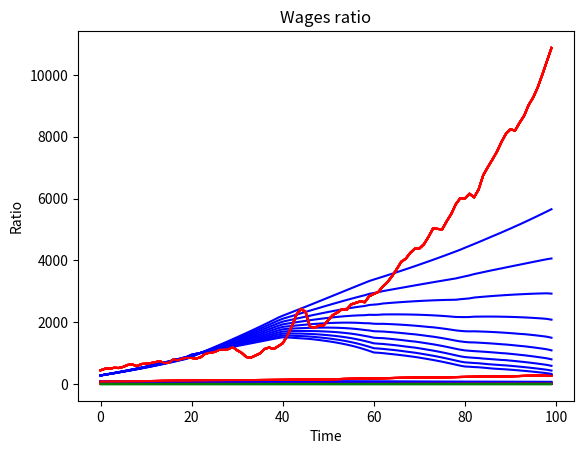

The script that saved this image:
"""

"""
import numpy as np
import matplotlib.pyplot as plt
from scipy.optimize import minimize

# == Define parameters == #
eta_a = 0.01                        # Coefficient of technological growth in Agriculture
eta_m = 0.02                        # Coefficient of technological growth in Manufacturing
delta = 0.1                         # Power of Technological growth function
alpha = 0.1                         # Coefficient of Agricultural consumption in Utility function
beta = 0.7                          # Coefficient of Manufacturing consumption in Utility function
Aa_0 = 10                           # Initial level of technology in Agriculture
Am_0 = 45                           # Initial level of technology in Manufacturing
C_0 = 0.01                          # Minimum level of Agricultural consumption
eps = 0.6                           # Power of Manufacturing input in production function
tu = 0.1                            # Time spent to raise an unskilled child
ts = 0.3                            # Time spent to raise a skilled child
T = 201                             # Time horizon
Tmax = 100                           # Max Modeling Time
stepsize = 0.1                      # Step size

# == Generate age matrix == #
u = np.zeros((20, T))               # number of Unskilled children
s = np.zeros((20, T))               # number of Skilled children
l = np.zeros((40, T))               # Effective number of Unskilled adults
lg = np.zeros((20, T))              # Gross number of Unskilled parents
m = np.zeros((40, T))               # Effectivenumber of Skilled adults
mg = np.zeros((20, T))              # Gross number of Skilled parents

# == Labor == #
ct = [0]*T                          # Total number of children
mt = [0]*T                          # Total number of skilled adults in Manufacturing
lt = [0]*T                          # Total number of unskilled adults
lmt = [0]*T                         # Total number of unskilled adults in Manufacturing 
lat = [0]*T                         # Total number of unskilled adults in Agriculture 
Pop = [0]*T                         # Total Population

# == Generate education matrix == #
gammau = np.zeros((20, T))          # Child rearing time spent by unskilled parents
gammas = np.zeros((20, T))          # Child rearing time spent by skilled parents

# == Prices == #
pa = [0]*T                          # Pice of Agricultural good

# == Wages == #
wu = [0]*T                          # Wage of unskilled labor
ws = [0]*T                          # Wage of skilled labor

# == Technology == #
B = [0]*T                           # Technological growth underlying function
Aa = [Aa_0]*T                       # Level of technology in Agricultural sector
Am = [Am_0]*T                       # Level of technology in Manufacturing sector

# == Output == #
Y = [0]*T                           # Total output
Ya = [0]*T                          # Agricultural output
Ym = [0]*T                          # Manufacturing output

# == Consumption == #
ca = np.zeros((2, T))               # Consumption of Agricultural good
cm = np.zeros((2, T))               # Consumption of Manufacturing good

# == Utility == #
W = np.zeros((2, T))                # Utility

# == Result == #
result = np.zeros((2, T))
nopt = 0.5 + np.zeros((4, T))      # Optimal number of children (updated)
nopt1 = 0.5 + np.zeros((4, T))            # Optimal number of children (new)
nopt2 = 0.5 + np.zeros((4, T))            # Optimal number of children (old)

# == Error == #
wr = [0]*T                          # Ratio of future wages
er = [0]*T                          # Difference between ts/tu and wr
tol = 0.05                           # Error margin
tcnt = [0]*T 

PopData = [ 76.090 , 77.580 , 79.160 , 80.630 , 82.170 , 83.820 , 85.450 , 87.010 , 88.710 , 90.490 , 92.410 , 93.860 , 95.340 , 97.230 , 99.110 , 100.550 , 101.960 , 103.270 , 103.210 , 104.510 , 106.460 , 108.540 , 110.050 , 111.950 , 114.110 , 115.830 , 117.400 , 119.040 , 120.510 , 121.770 , 123.080 , 124.040 , 124.840 , 125.580 , 126.370 , 127.250 , 128.050 , 128.820 , 129.820 , 130.880 , 132.120 , 133.400 , 134.860 , 136.740 , 138.400 , 139.930 , 141.390 , 144.130 , 146.630 , 149.190 , 152.270 , 154.880 , 157.550 , 160.180 , 163.030 , 165.930 , 168.900 , 171.980 , 174.880 , 177.830 , 180.670 , 183.690 , 186.540 , 189.240 , 191.890 , 194.300 , 196.560 , 198.710 , 200.710 , 202.680 , 205.050 , 207.660 , 209.900 , 211.910 , 213.850 , 215.970 , 218.040 , 220.240 , 222.580 , 225.060 , 227.220 , 229.470 , 231.660 , 233.790 , 235.820 , 237.920 , 240.130 , 242.290 , 244.500 , 246.820 , 249.620 , 252.980 , 256.510 , 259.920 , 263.130 , 266.280 , 269.390 , 272.650 , 275.850 , 279.040 , 282.160]
GDPData = [442.757,492.587,497.777,521.930,515.419,553.429,617.304,626.841,575.495,645.734,652.469,673.654,705.295,733.106,676.514,695.640,791.684,770.862,830.750,844.335,840.707,821.779,867.179,981.512,1011.649,1034.970,1102.434,1113.432,1125.981,1194.910,1087.671,1004.059,871.500,853.266,919.207,989.500,1129.953,1178.157,1131.169,1221.384,1317.333,1557.027,1868.510,2240.173,2427.804,2330.448,1849.583,1821.669,1890.599,1897.931,2070.744,2228.502,2311.738,2417.994,2402.117,2571.821,2621.938,2671.218,2644.375,2840.492,2911.040,2979.033,3158.713,3295.142,3486.214,3708.530,3951.564,4050.184,4243.110,4375.855,4383.566,4520.294,4760.127,5030.262,5016.087,5002.226,5264.472,5503.039,5816.678,6014.656,6003.866,6154.380,6038.150,6291.525,6749.665,7010.785,7253.172,7508.647,7824.398,8095.238,8237.490,8198.682,8453.186,8679.428,9031.014,9273.203,9604.513,10012.759,10444.161,10872.930,11289.080]


def state(nuu, nsu, nus, nss, t):
    gammau[0, t] = nuu * tu + nsu * ts
    gammas[0, t] = nus * tu + nss * ts       
    uu = nuu * u[19, t-1] 
    su = nsu * u[19, t-1]
    us = nus * s[19, t-1]
    ss = nss * s[19, t-1]
    u[0, t] = uu + us
    s[0, t] = su + ss
    u[1:20, t] = u[0:19, t-1]
    s[1:20, t] = s[0:19, t-1]
    lg[0, t] = u[19, t-1]
    mg[0, t] = s[19, t-1] 
    l[0, t] = u[19, t-1] * (1 - gammau[0, t])
    m[0, t] = s[19, t-1] * (1 - gammas[0, t])
    lg[1:20, t] = lg[0:19, t-1]
    mg[1:20, t] = mg[0:19, t-1]        
    l[1:20, t] = l[0:19, t-1]
    m[1:20, t] = m[0:19, t-1]
    l[20, t] = lg[19, t-1]
    m[20, t] = mg[19, t-1]         
    l[21:40, t] = l[20:39, t-1]
    m[21:40, t] = m[20:39, t-1]
    gammau[1:20, t] = gammau[0:19, t-1]
    gammas[1:20, t] = gammas[0:19, t-1]
    ct[t] = sum(u[:, t] + s[:, t])
    mt[t] = sum(m[:,t])
    lt[t] = sum(l[:,t])
    B[t] = (mt[t]/(mt[t] + lt[t]))**delta
    Aa[t] = (1 + eta_a * B[t-1]) * Aa[t-1]
    Am[t] = (1 + eta_m * B[t-1]) * Am[t-1]
    lmt[t] = (((beta/alpha)/Aa[t]) * (1 - eps) * (Aa[t] * lt[t] - (mt[t] + lt[t]) * C_0))/(1 + (beta/alpha) * (1 - eps))
    lat[t] = lt[t] - lmt[t]
    Ya[t] = Aa[t] * lat[t]
    Ym[t] = Am[t] * mt[t]**eps * lmt[t]**(1 - eps)
    pa[t] = (Am[t]/Aa[t]) * (1-eps) * (mt[t]/lmt[t])**eps
    wu[t] = pa[t] * Aa[t]
    ws[t] = eps * Am[t] * (mt[t]/lmt[t])**(eps - 1)

def util(n):
    for t in range(tx, tx + 60):
        if t == tx:
            if typ == 1:                    #Unskilled
                nuu = n[0]
                nsu = n[1]
                nus = nopt[2, tx]
                nss = nopt[3, tx]
            else:                           #Skilled
                nuu = nopt[0, tx]
                nsu = nopt[1, tx]
                nus = n[0]
                nss = n[1]
        else:
            nuu = nopt[0, t]
            nsu = nopt[1, t]
            nus = nopt[2, t]
            nss = nopt[3, t]
        state(nuu, nsu, nus, nss, t)
    if typ == 1:                            #Unskilled
        ca[0, tx] = (wu[tx] * (1-gammau[0, tx]) + (beta/alpha) * pa[tx] * C_0)/((1+ (beta/alpha)) * pa[tx])
        cm[0, tx]  = (beta/alpha) * pa[tx] * (ca[0, tx] - C_0)
        W[0, tx]  = -(alpha * np.log(ca[0, tx] - C_0) + beta * np.log(cm[0, tx] ) + (1 - alpha - beta) * np.log(n[0] * np.mean(wu[tx+20:tx+60]) + n[1] * np.mean(ws[tx+20:tx+60])))
    else:                                   #Skilled
        ca[1, tx] = (ws[tx] * (1-gammas[0, tx]) + (beta/alpha) * pa[tx] * C_0)/((1+ (beta/alpha)) * pa[tx])
        cm[1, tx]  = (beta/alpha) * pa[tx] * (ca[1, tx] - C_0)
        W[1, tx]  = -(alpha * np.log(ca[1, tx] - C_0) + beta * np.log(cm[1, tx] ) + (1 - alpha - beta) * np.log(n[0] * np.mean(wu[tx+20:tx+60]) + n[1] * np.mean(ws[tx+20:tx+60])))
    return W[typ-1, tx]

# Initializing
for i in range(20):
    u[i, 0] = 1.5
    s[i, 0] = 0.25
    l[i, 0] = 1
    m[i, 0] = 0.07
    l[i+20, 0] = 0.6
    m[i+20, 0] = 0.03
    gammau[i, 0] = 1-alpha-beta
    gammas[i, 0] = 1-alpha-beta
    lg[i, 0] = l[i, 0]/(1 - gammau[i, 0])
    mg[i, 0] = m[i, 0]/(1 - gammas[i, 0])
u[0, 0] = nopt[0, 0] * lg[0, 0] + nopt[2, 0] * mg[0, 0]
s[0, 0] = nopt[1, 0] * lg[0, 0] + nopt[3, 0] * mg[0, 0]
ct[0] = sum(u[:, 0] + s[:, 0])
mt[0] = sum(m[:,0])
lt[0] = sum(l[:,0])
B[0] = (mt[0]/(mt[0] + lt[0]))**delta
lmt[0] = (((beta/alpha)/Aa[0]) * (1 - eps) * (Aa[0] * lt[0] - (mt[0] + lt[0]) * C_0))/(1 + (beta/alpha) * (1 - eps))
lat[0] = lt[0] - lmt[0]
Ya[0] = Aa[0] * lat[0]
Ym[0] = Am[0] * mt[0]**eps * lmt[0]**(1 - eps)
pa[0] = (Am[0]/Aa[0]) * (1-eps) * (mt[0]/lmt[0])**eps
wu[0] = pa[0] * Aa[0]
ws[0] = eps * Am[0] * (mt[0]/lmt[0])**(eps - 1)
Pop[0] = ct[0] + sum(lg[:, 0]) + sum(mg[:, 0]) + sum(l[20:40, 0]) + sum(m[20:40, 0])
Y[0] = pa[0] * Ya[0] + Ym[0]
for t in range(1, T):
    state(nopt[0, t], nopt[1, t], nopt[2, t], nopt[3, t], t)
    Pop[t] = ct[t] + sum(lg[:, t]) + sum(mg[:, t]) + sum(l[20:40, t]) + sum(m[20:40, t])
    Y[t] = pa[t] * Ya[t] + Ym[t]
  
for i in range(10):
    tcnt[i]=0
    wr[0] = sum(ws[20:60])/sum(wu[20:60])
    for tx in range(1,Tmax + 41):
        wr[tx] = sum(ws[tx+20:tx+60])/sum(wu[tx+20:tx+60])
        er[tx] = wr[tx] - (ts/tu)
        nratio = np.mean([nopt[0, tx]/nopt[1, tx], nopt[2, tx]/nopt[3, tx]])      
        if er[tx] > tol:
            tst = 's'
            bnds = [(0, 0), (0, None)]
            cons = ({'type': 'eq',
                     'fun': lambda x: x[0]})        
        else:
            if er[tx] < -tol:
                tst = 'u'
                bnds = [(0, None), (0, 0)]
                cons = ({'type': 'eq',
                         'fun': lambda x: x[1]})
            else:
                tcnt[i] = tcnt[i] + 1
                tst = 's&u'
                bnds = [(0, None), (0, None)]
                cons = ({'type': 'eq',
                         'fun': lambda x: x[0] / x[1] - nratio})
        x0 = [0.01, 0.01]
        for typ in [1, 2]:
            res = minimize(util, x0, method='SLSQP', bounds=bnds, constraints=cons, options={'xtol': 1e-8, 'disp': False})
            result[typ-1, tx] = res.fun
            nopt1[(typ-1)*2:(typ-1)*2+2, tx] = res.x
#            print(i, tx, typ, tst , ':  ', round(res.x[0], 3), round(res.x[1], 3), 'nratio:', round(nratio, 3))
        nuu = nopt1[0, tx]
        nsu = nopt1[1, tx]
        nus = nopt1[2, tx]
        nss = nopt1[3, tx]
        state(nuu, nsu, nus, nss, tx)
        for t in range(tx+1, tx+60):
            state(nopt[0, t], nopt[1, t], nopt[2, t], nopt[3, t], t)
    for t in range(1, T):
        nopt2[:, t] = nopt[:, t]
        nopt[:, t] = stepsize * nopt1[:, t] + ( 1- stepsize) * nopt2[:, t]
        state(nopt[0, t], nopt[1, t], nopt[2, t], nopt[3, t], t)
        Pop[t] = ct[t] + sum(lg[:, t]) + sum(mg[:, t]) + sum(l[20:40, t]) + sum(m[20:40, t])
        Y[t] = pa[t] * Ya[t] + Ym[t]
    x = range(Tmax)
    plt.plot(x[0:Tmax], Pop[0:Tmax], 'b')
    plt.plot(x[0:Tmax], PopData[0:Tmax], 'r')
    plt.xlabel('Time')
    plt.ylabel('Population')
    plt.title('Population Growth')
    plt.show()
    plt.plot(x[0:Tmax], Y[0:Tmax], 'b')
    plt.plot(x[0:Tmax], GDPData[0:Tmax], 'r')
    plt.xlabel('Time')
    plt.ylabel('GDP')
    plt.title('Output Growth')    
    plt.show()
    plt.plot(x[0:Tmax], wr[0:Tmax], 'r')
    plt.plot(x[0:Tmax], [ts/tu]*Tmax, 'g')
    plt.xlabel('Time')
    plt.ylabel('Ratio')
    plt.title('Wages ratio')
    plt.show()
    print(round(tcnt[i]/2.8, 2),'%')